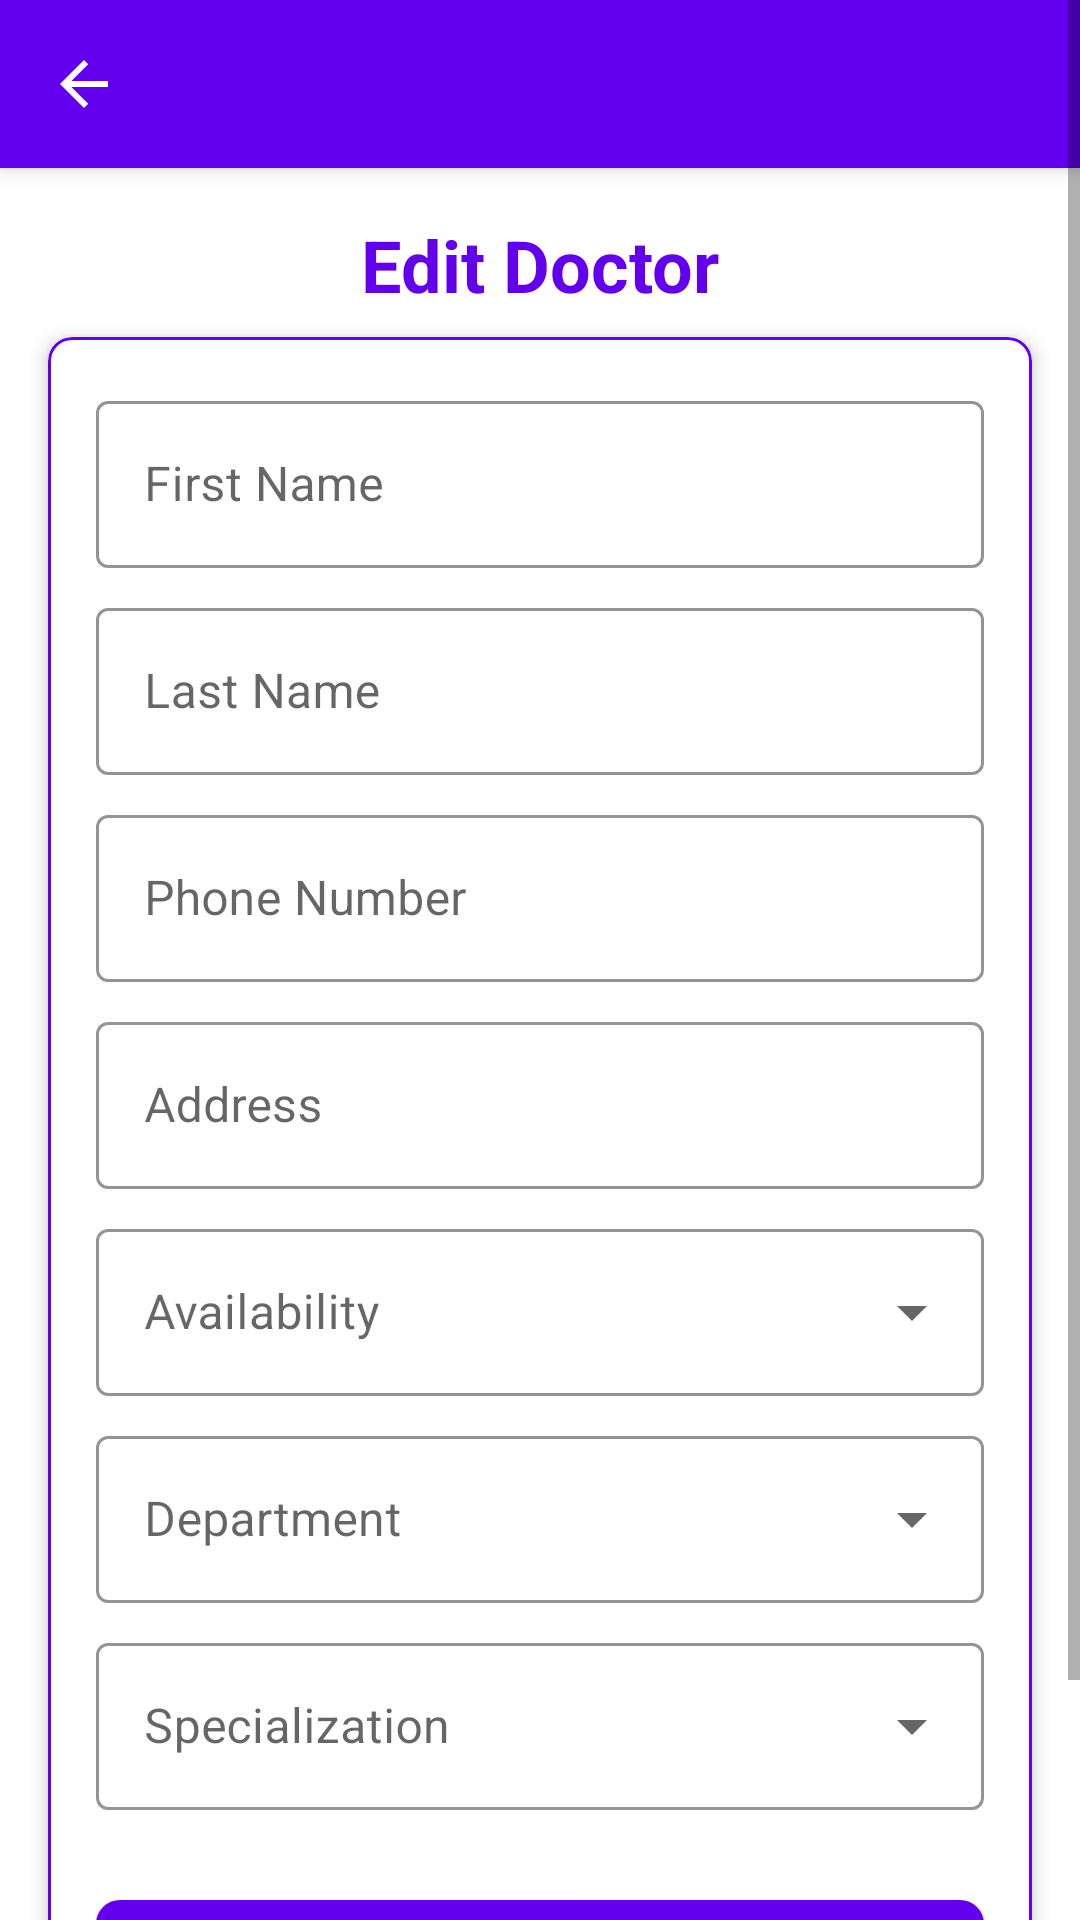

The Android layout XML behind this screen, and the referenced resources:
<!-- AndroidManifest.xml: application theme Theme.HospitalManagement -->
<!-- res/layout/activity_edit_doctor.xml -->
<?xml version="1.0" encoding="utf-8"?>
<ScrollView xmlns:android="http://schemas.android.com/apk/res/android"
    xmlns:app="http://schemas.android.com/apk/res-auto"
    xmlns:tools="http://schemas.android.com/tools"
    android:layout_width="match_parent"
    android:layout_height="match_parent"
    android:fillViewport="true"
    android:background="@android:color/white"
    tools:context=".EditDoctorActivity">

    <LinearLayout
        android:layout_width="match_parent"
        android:layout_height="wrap_content"
        android:orientation="vertical"
        android:paddingBottom="24dp">

        <com.google.android.material.appbar.MaterialToolbar
            android:id="@+id/toolbar"
            android:layout_width="match_parent"
            android:layout_height="?attr/actionBarSize"
            android:background="?attr/colorPrimary"
            android:elevation="4dp"
            app:navigationIcon="?attr/homeAsUpIndicator"
            app:titleTextColor="@android:color/white"
            app:theme="@style/ThemeOverlay.MaterialComponents.Dark.ActionBar" />

        
        <com.google.android.material.textview.MaterialTextView
            android:layout_width="match_parent"
            android:layout_height="wrap_content"
            android:layout_marginTop="16dp"
            android:layout_marginBottom="8dp"
            android:layout_marginHorizontal="16dp"
            android:text="Edit Doctor"
            android:textAlignment="center"
            android:textAppearance="@style/TextAppearance.MaterialComponents.Headline5"
            android:textColor="?attr/colorPrimary"
            android:textStyle="bold"/>

        <com.google.android.material.card.MaterialCardView
            android:layout_width="match_parent"
            android:layout_height="wrap_content"
            android:layout_marginHorizontal="16dp"
            android:layout_marginBottom="16dp"
            app:cardCornerRadius="8dp"
            app:cardElevation="4dp"
            app:strokeColor="?attr/colorPrimary"
            app:strokeWidth="1dp">

            <LinearLayout
                android:layout_width="match_parent"
                android:layout_height="wrap_content"
                android:orientation="vertical"
                android:padding="16dp">

                
                <com.google.android.material.textfield.TextInputLayout
                    style="@style/Widget.MaterialComponents.TextInputLayout.OutlinedBox"
                    android:layout_width="match_parent"
                    android:layout_height="wrap_content"
                    android:layout_marginBottom="8dp"
                    app:boxStrokeColor="?attr/colorPrimary"
                    app:hintTextColor="?attr/colorPrimary"
                    app:errorTextColor="@android:color/holo_red_dark">

                    <com.google.android.material.textfield.TextInputEditText
                        android:id="@+id/textInputEditTextFirstName"
                        android:layout_width="match_parent"
                        android:layout_height="wrap_content"
                        android:hint="First Name"
                        android:textColor="@android:color/black"
                        android:textColorHint="@android:color/darker_gray"/>
                </com.google.android.material.textfield.TextInputLayout>

                
                <com.google.android.material.textfield.TextInputLayout
                    style="@style/Widget.MaterialComponents.TextInputLayout.OutlinedBox"
                    android:layout_width="match_parent"
                    android:layout_height="wrap_content"
                    android:layout_marginBottom="8dp"
                    app:boxStrokeColor="?attr/colorPrimary"
                    app:hintTextColor="?attr/colorPrimary">

                    <com.google.android.material.textfield.TextInputEditText
                        android:id="@+id/textInputEditTextLastName"
                        android:layout_width="match_parent"
                        android:layout_height="wrap_content"
                        android:hint="Last Name"
                        android:textColor="@android:color/black"
                        android:textColorHint="@android:color/darker_gray"/>
                </com.google.android.material.textfield.TextInputLayout>

                
                <com.google.android.material.textfield.TextInputLayout
                    style="@style/Widget.MaterialComponents.TextInputLayout.OutlinedBox"
                    android:layout_width="match_parent"
                    android:layout_height="wrap_content"
                    android:layout_marginBottom="8dp"
                    app:boxStrokeColor="?attr/colorPrimary"
                    app:hintTextColor="?attr/colorPrimary">

                    <com.google.android.material.textfield.TextInputEditText
                        android:id="@+id/textInputEditTextPhone"
                        android:layout_width="match_parent"
                        android:layout_height="wrap_content"
                        android:hint="Phone Number"
                        android:inputType="phone"
                        android:textColor="@android:color/black"
                        android:textColorHint="@android:color/darker_gray"/>
                </com.google.android.material.textfield.TextInputLayout>

                
                <com.google.android.material.textfield.TextInputLayout
                    style="@style/Widget.MaterialComponents.TextInputLayout.OutlinedBox"
                    android:layout_width="match_parent"
                    android:layout_height="wrap_content"
                    android:layout_marginBottom="8dp"
                    app:boxStrokeColor="?attr/colorPrimary"
                    app:hintTextColor="?attr/colorPrimary">

                    <com.google.android.material.textfield.TextInputEditText
                        android:id="@+id/textInputEditTextAddress"
                        android:layout_width="match_parent"
                        android:layout_height="wrap_content"
                        android:hint="Address"
                        android:textColor="@android:color/black"
                        android:textColorHint="@android:color/darker_gray"/>
                </com.google.android.material.textfield.TextInputLayout>

                
                <com.google.android.material.textfield.TextInputLayout
                    style="@style/Widget.MaterialComponents.TextInputLayout.OutlinedBox.ExposedDropdownMenu"
                    android:layout_width="match_parent"
                    android:layout_height="wrap_content"
                    android:layout_marginBottom="8dp"
                    android:hint="Availability"
                    app:boxStrokeColor="?attr/colorPrimary"
                    app:hintTextColor="?attr/colorPrimary">

                    <com.google.android.material.textfield.MaterialAutoCompleteTextView
                        android:id="@+id/spinnerAvailability"
                        android:layout_width="match_parent"
                        android:layout_height="wrap_content"
                        android:inputType="none"
                        android:textColor="@android:color/black"
                        android:textColorHint="@android:color/darker_gray"
                        android:clickable="true"
                        android:focusable="false"/>
                </com.google.android.material.textfield.TextInputLayout>

                
                <com.google.android.material.textfield.TextInputLayout
                    style="@style/Widget.MaterialComponents.TextInputLayout.OutlinedBox.ExposedDropdownMenu"
                    android:layout_width="match_parent"
                    android:layout_height="wrap_content"
                    android:layout_marginBottom="8dp"
                    android:hint="Department"
                    app:boxStrokeColor="?attr/colorPrimary"
                    app:hintTextColor="?attr/colorPrimary">

                    <com.google.android.material.textfield.MaterialAutoCompleteTextView
                        android:id="@+id/spinnerDepartment"
                        android:layout_width="match_parent"
                        android:layout_height="wrap_content"
                        android:inputType="none"
                        android:textColor="@android:color/black"
                        android:textColorHint="@android:color/darker_gray"
                        android:clickable="true"
                        android:focusable="false"/>
                </com.google.android.material.textfield.TextInputLayout>

                
                <com.google.android.material.textfield.TextInputLayout
                    style="@style/Widget.MaterialComponents.TextInputLayout.OutlinedBox.ExposedDropdownMenu"
                    android:layout_width="match_parent"
                    android:layout_height="wrap_content"
                    android:layout_marginBottom="8dp"
                    android:hint="Specialization"
                    app:boxStrokeColor="?attr/colorPrimary"
                    app:hintTextColor="?attr/colorPrimary">

                    <com.google.android.material.textfield.MaterialAutoCompleteTextView
                        android:id="@+id/spinnerSpecialization"
                        android:layout_width="match_parent"
                        android:layout_height="wrap_content"
                        android:inputType="none"
                        android:textColor="@android:color/black"
                        android:textColorHint="@android:color/darker_gray"
                        android:clickable="true"
                        android:focusable="false"/>
                </com.google.android.material.textfield.TextInputLayout>

                
                <com.google.android.material.button.MaterialButton
                    android:id="@+id/buttonEdit"
                    android:layout_width="match_parent"
                    android:layout_height="wrap_content"
                    android:layout_marginTop="16dp"
                    android:text="Update Doctor"
                    app:backgroundTint="?attr/colorPrimary"
                    app:cornerRadius="8dp"
                    android:textColor="@android:color/white"
                    android:textSize="16sp" />
            </LinearLayout>
        </com.google.android.material.card.MaterialCardView>
    </LinearLayout>
</ScrollView>
<!-- resources referenced by this layout -->
<resources>
  <style name="Theme.HospitalManagement" parent="Theme.MaterialComponents.DayNight.NoActionBar">
          
          <item name="colorPrimary">@color/purple_500</item>
          <item name="colorPrimaryVariant">@color/purple_700</item>
          <item name="colorOnPrimary">@color/white</item>
          
          <item name="colorSecondary">@color/teal_200</item>
          <item name="colorSecondaryVariant">@color/teal_700</item>
          <item name="colorOnSecondary">@color/black</item>
          
          <item name="android:statusBarColor" tools:targetApi="l">?attr/colorPrimaryVariant</item>
          
      </style>
  <color name="purple_500">#FF6200EE</color>
  <color name="purple_700">#FF3700B3</color>
  <color name="white">#FFFFFF</color>
  <color name="teal_200">#FF03DAC5</color>
  <color name="teal_700">#FF018786</color>
  <color name="black">#000000</color>
</resources>
